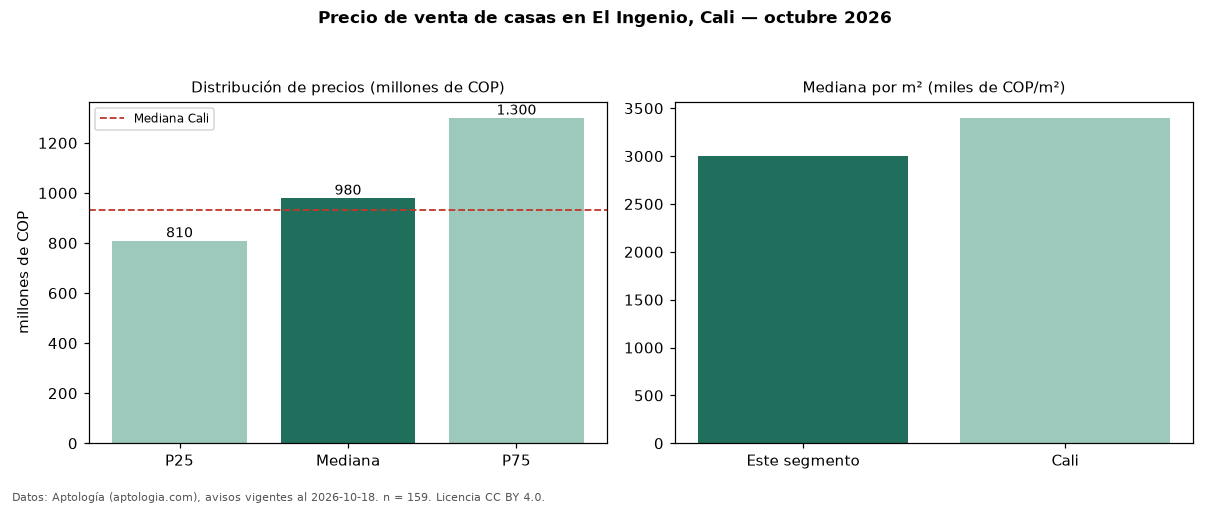

Source data for this figure (header and first rows):
seccion, metrica, valor, moneda, n
precio, p25, 810000000, COP, 159
precio, mediana, 980000000, COP, 159
precio, p75, 1300000000, COP, 159
precio, minimo, 390000000, COP, 159
precio, maximo, 2700000000, COP, 159
m2, mediana_precio_m2, 2998028, COP, 159
m2, area_mediana_m2, 350.0, m2, 159
admin, mediana_admin_mes, 800000, COP, 39
banos, mediana_banos, 5.0, , 
parqueadero, pct_con_parqueadero, 99.3, %, 153
estrato, estrato_mas_frecuente, 5, , 159
habitaciones, 3+, 980000000, COP, 158
ciudad, mediana_ciudad_referencia, 930000000, COP, 
ciudad, mediana_m2_ciudad, 3400000, COP, 
fuente, fecha_datos, 2026-10-18, , 
fuente, atribucion, https://www.aptologia.com/casas-en-venta…, , 
fuente, licencia, CC BY 4.0, , 
